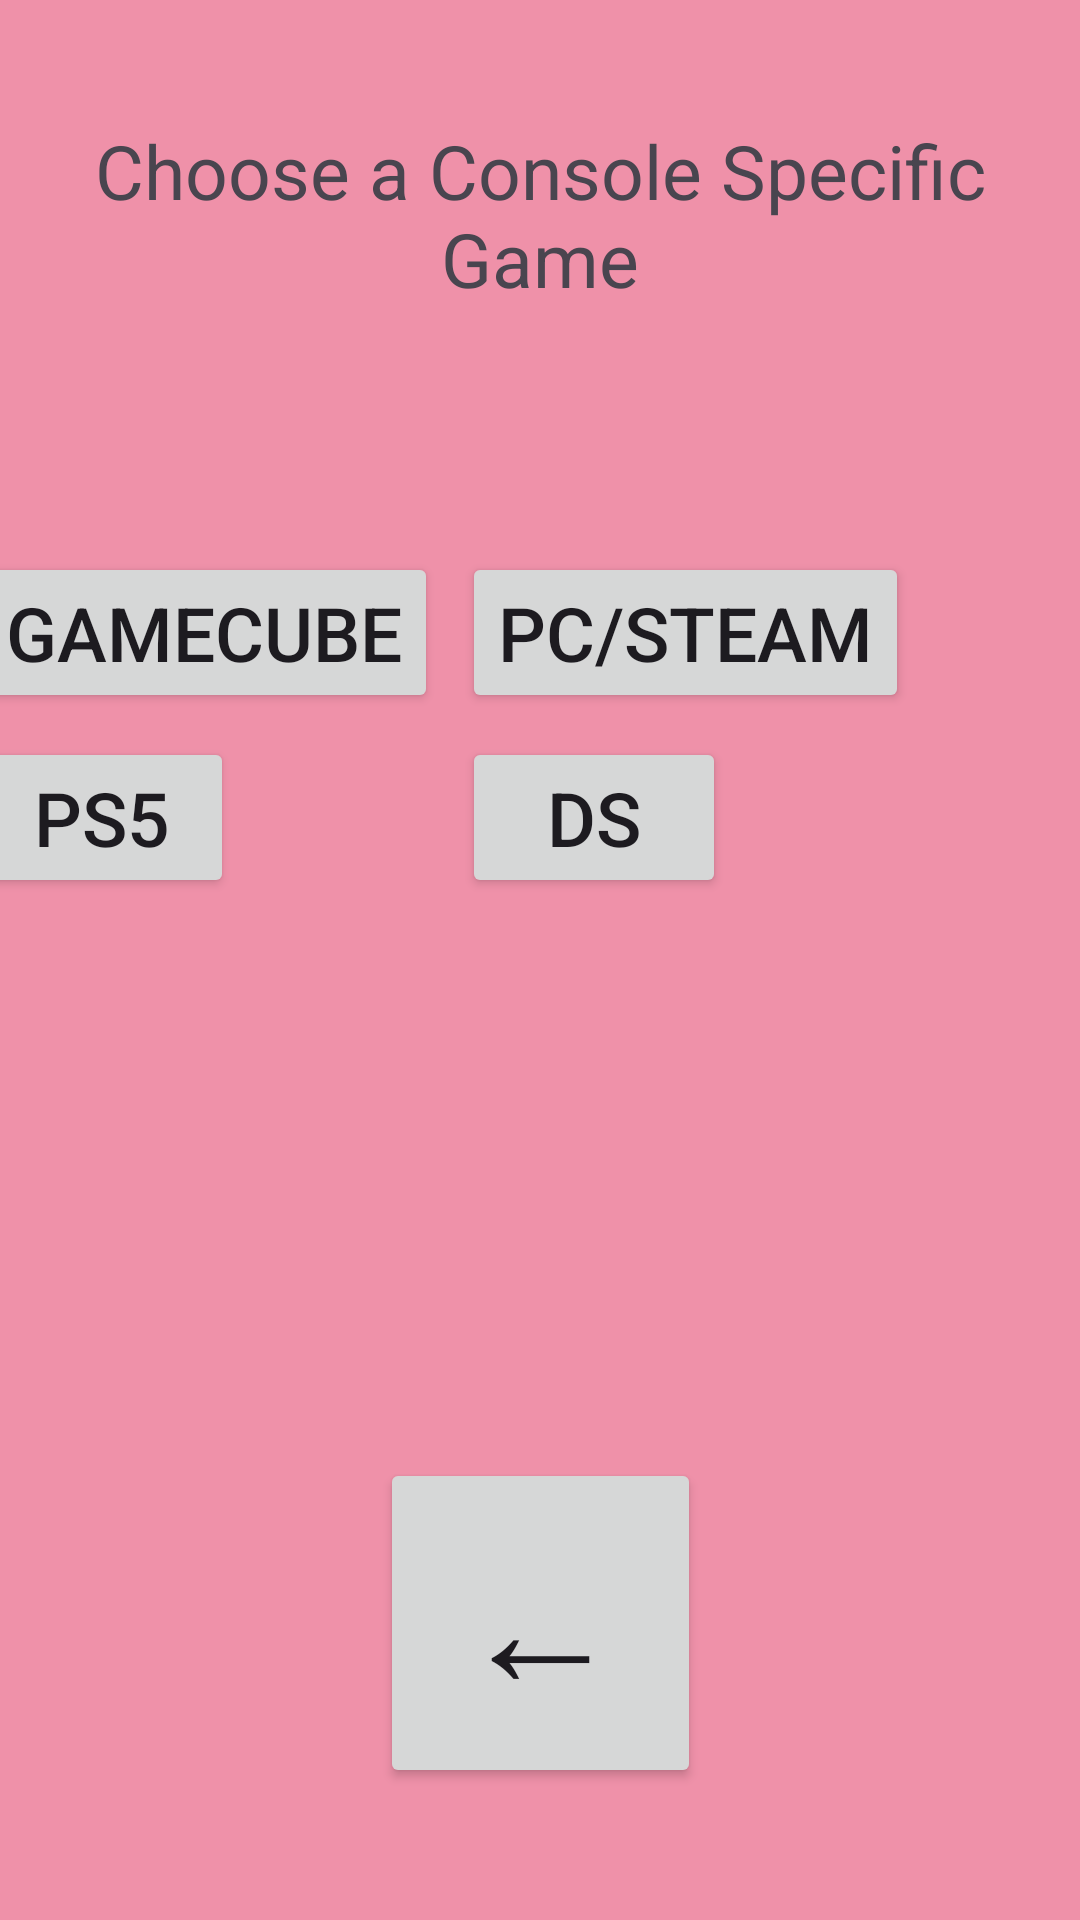

Write the Android layout XML for this screen, with the resource values it uses.
<!-- AndroidManifest.xml: application theme Theme.Andy_Collection -->
<!-- res/layout/activity_consoles.xml -->
<?xml version="1.0" encoding="utf-8"?>
<androidx.constraintlayout.widget.ConstraintLayout xmlns:android="http://schemas.android.com/apk/res/android"
    xmlns:app="http://schemas.android.com/apk/res-auto"
    xmlns:tools="http://schemas.android.com/tools"
    android:id="@+id/main"
    android:layout_width="match_parent"
    android:layout_height="match_parent"
    tools:context=".consoles"
    android:background="#ef91a9">

    <TextView
        android:layout_width="wrap_content"
        android:layout_height="wrap_content"
        android:gravity="center"
        android:layout_margin="40dp"
        android:text="Choose a Console Specific Game"
        android:textSize="25sp"
        tools:layout_editor_absoluteX="20dp"
        tools:layout_editor_absoluteY="81dp"
        app:layout_constraintLeft_toLeftOf="parent"
        app:layout_constraintRight_toRightOf="parent"
        app:layout_constraintTop_toTopOf="parent"/>

    <GridLayout
        android:id="@+id/cole_grid"
        android:layout_width="389dp"
        android:layout_height="373dp"
        android:layout_margin="180dp"
        android:layout_marginTop="164dp"
        android:columnCount="2"
        android:rowCount="2"
        android:useDefaultMargins="true"
        app:layout_constraintEnd_toEndOf="parent"
        app:layout_constraintLeft_toLeftOf="parent"
        app:layout_constraintRight_toRightOf="parent"
        app:layout_constraintStart_toStartOf="parent"
        app:layout_constraintTop_toTopOf="parent">

        <Button style="@style/console_display_button" android:text="Gamecube" android:textSize="25sp"/>
        <Button style="@style/console_display_button" android:text="PC/Steam" android:textSize="25sp" />
        <Button style="@style/console_display_button" android:text="PS5" android:textSize="25sp"/>
        <Button style="@style/console_display_button" android:text="DS" android:textSize="25sp"/>
    </GridLayout>

    <Button
        android:id="@+id/back"
        android:layout_width="107dp"
        android:layout_height="110dp"
        android:layout_marginBottom="44dp"
        android:onClick="onClickBack"
        android:text="←"
        android:textSize="55sp"
        app:layout_constraintBottom_toBottomOf="parent"
        app:layout_constraintLeft_toLeftOf="parent"
        app:layout_constraintRight_toRightOf="parent" />


</androidx.constraintlayout.widget.ConstraintLayout>
<!-- resources referenced by this layout -->
<resources>
  <style name="Theme.Andy_Collection" parent="Base.Theme.Andy_Collection" />
  <style name="Base.Theme.Andy_Collection" parent="Theme.Material3.DayNight.NoActionBar">
          
          
      </style>
</resources>
